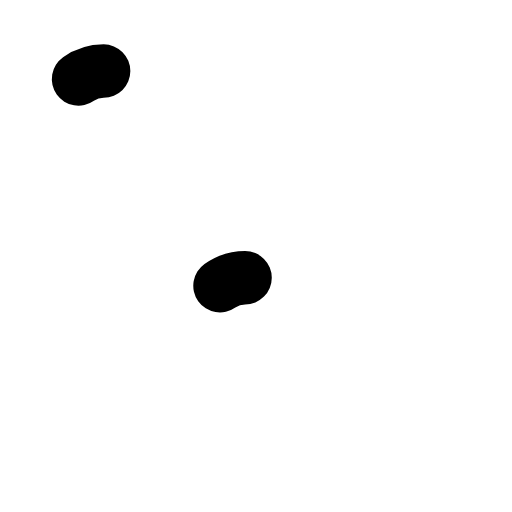
t = 0.00 s
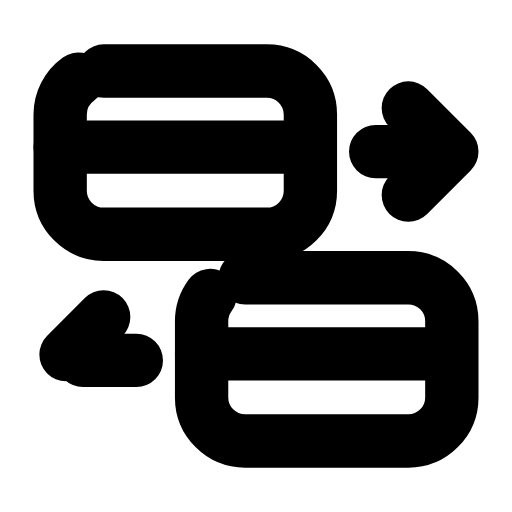
t = 0.23 s
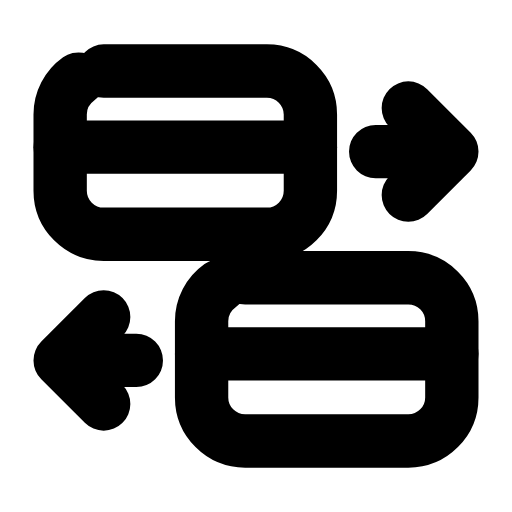
t = 0.47 s
t = 0.70 s: frame unchanged from t = 0.47 s, image omitted
t = 0.93 s: frame unchanged from t = 0.47 s, image omitted
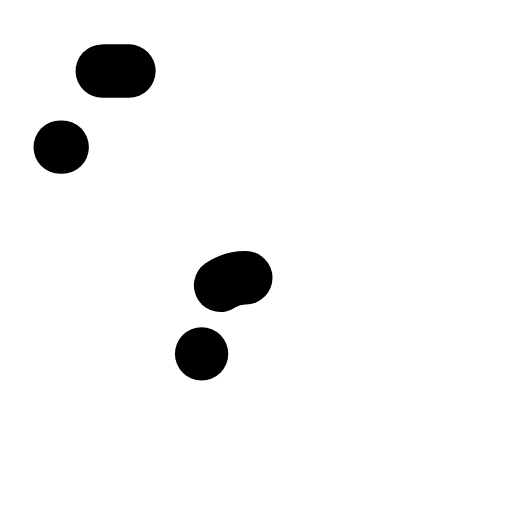
t = 1.17 s

The animated SVG that drew these frames (rendered in a browser with its animation timeline set to each time). Animation: 6 SMIL elements (animate=6); one cycle of 1.40 s, repeats indefinitely.

<svg xmlns="http://www.w3.org/2000/svg" width="24" height="24" viewBox="0 0 24 24" fill="none"><g transform="translate(-0.24 -0.24) scale(1.02)"><rect stroke="currentColor" stroke-width="2.451" stroke-linecap="round" stroke-linejoin="round" fill="none" x="3" y="3.5" width="11.5" height="7.5" rx="2" pathLength="1" stroke-dasharray="1"><animate attributeName="stroke-dashoffset" values="1;1;0;0;0;0;1;1;1" keyTimes="0;0;0.189;0.45;0.6;0.774;0.9;0.9;1" dur="1.4s" repeatCount="indefinite" calcMode="spline" keySplines="0.16 1 0.3 1;0.16 1 0.3 1;0.16 1 0.3 1;0.16 1 0.3 1;0.16 1 0.3 1;0.16 1 0.3 1;0.16 1 0.3 1;0.16 1 0.3 1"/></rect><path stroke="currentColor" stroke-width="2.451" stroke-linecap="round" stroke-linejoin="round" fill="none" d="M3 7L14.5 7" pathLength="1" stroke-dasharray="1"><animate attributeName="stroke-dashoffset" values="1;1;0;0;0;0;1;1;1" keyTimes="0;0.0315;0.2205;0.45;0.6;0.753;0.879;0.9;1" dur="1.4s" repeatCount="indefinite" calcMode="spline" keySplines="0.16 1 0.3 1;0.16 1 0.3 1;0.16 1 0.3 1;0.16 1 0.3 1;0.16 1 0.3 1;0.16 1 0.3 1;0.16 1 0.3 1;0.16 1 0.3 1"/></path><rect stroke="currentColor" stroke-width="2.451" stroke-linecap="round" stroke-linejoin="round" fill="none" x="9.5" y="13" width="11.5" height="7.5" rx="2" pathLength="1" stroke-dasharray="1"><animate attributeName="stroke-dashoffset" values="1;1;0;0;0;0;1;1;1" keyTimes="0;0.063;0.252;0.45;0.6;0.732;0.858;0.9;1" dur="1.4s" repeatCount="indefinite" calcMode="spline" keySplines="0.16 1 0.3 1;0.16 1 0.3 1;0.16 1 0.3 1;0.16 1 0.3 1;0.16 1 0.3 1;0.16 1 0.3 1;0.16 1 0.3 1;0.16 1 0.3 1"/></rect><path stroke="currentColor" stroke-width="2.451" stroke-linecap="round" stroke-linejoin="round" fill="none" d="M9.5 16.5L21 16.5" pathLength="1" stroke-dasharray="1"><animate attributeName="stroke-dashoffset" values="1;1;0;0;0;0;1;1;1" keyTimes="0;0.0945;0.2835;0.45;0.6;0.711;0.837;0.9;1" dur="1.4s" repeatCount="indefinite" calcMode="spline" keySplines="0.16 1 0.3 1;0.16 1 0.3 1;0.16 1 0.3 1;0.16 1 0.3 1;0.16 1 0.3 1;0.16 1 0.3 1;0.16 1 0.3 1;0.16 1 0.3 1"/></path><path stroke="currentColor" stroke-width="2.451" stroke-linecap="round" stroke-linejoin="round" fill="none" d="M17.5 7.2L21 7.2M19 5.2L21 7.2L19 9.2" pathLength="1" stroke-dasharray="1"><animate attributeName="stroke-dashoffset" values="1;1;0;0;0;0;1;1;1" keyTimes="0;0.126;0.315;0.45;0.6;0.69;0.816;0.9;1" dur="1.4s" repeatCount="indefinite" calcMode="spline" keySplines="0.16 1 0.3 1;0.16 1 0.3 1;0.16 1 0.3 1;0.16 1 0.3 1;0.16 1 0.3 1;0.16 1 0.3 1;0.16 1 0.3 1;0.16 1 0.3 1"/></path><path stroke="currentColor" stroke-width="2.451" stroke-linecap="round" stroke-linejoin="round" fill="none" d="M6.5 16.8L3 16.8M5 14.8L3 16.8L5 18.8" pathLength="1" stroke-dasharray="1"><animate attributeName="stroke-dashoffset" values="1;1;0;0;0;0;1;1;1" keyTimes="0;0.1575;0.3465;0.45;0.6;0.669;0.795;0.9;1" dur="1.4s" repeatCount="indefinite" calcMode="spline" keySplines="0.16 1 0.3 1;0.16 1 0.3 1;0.16 1 0.3 1;0.16 1 0.3 1;0.16 1 0.3 1;0.16 1 0.3 1;0.16 1 0.3 1;0.16 1 0.3 1"/></path></g></svg>
